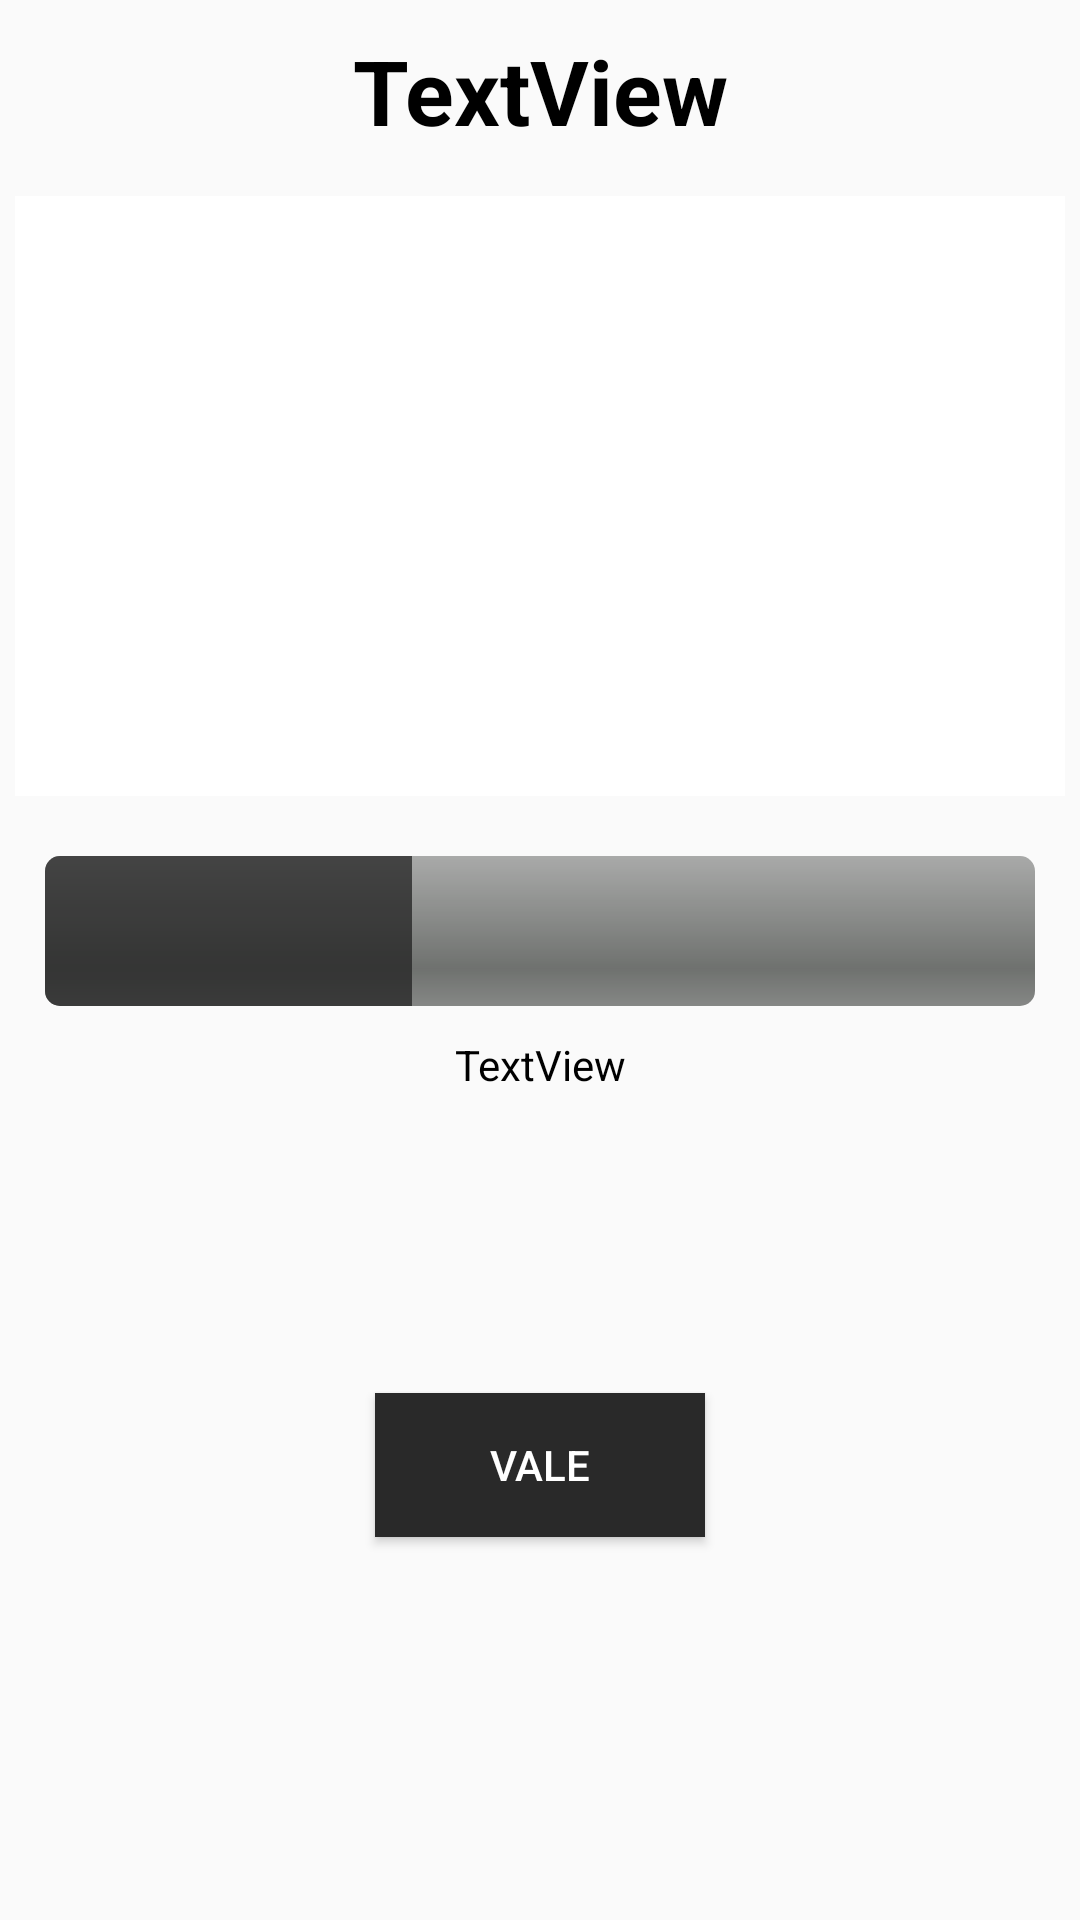

Android layout source for this screen:
<!-- AndroidManifest.xml: application theme Theme.AppCompat.Light.DarkActionBar -->
<!-- res/layout/activity_duracion_plato.xml -->
<?xml version="1.0" encoding="utf-8"?>
<LinearLayout xmlns:android="http://schemas.android.com/apk/res/android"
    xmlns:app="http://schemas.android.com/apk/res-auto"
    xmlns:tools="http://schemas.android.com/tools"
    android:layout_width="match_parent"
    android:layout_height="wrap_content"
    android:orientation="vertical"
    tools:context=".VerDuracionPlato">

    <TextView
        android:id="@+id/txtTituloDuracion"
        android:layout_width="match_parent"
        android:layout_height="wrap_content"
        android:layout_marginLeft="5dp"
        android:layout_marginTop="10dp"
        android:layout_marginRight="5dp"
        android:layout_marginBottom="15dp"
        android:text="TextView"
        android:textAlignment="center"
        android:textAllCaps="false"
        android:textColor="#000000"
        android:textSize="30sp"
        android:textStyle="bold" />

    <ImageButton
        android:id="@+id/imgComidaDuracion"
        android:layout_width="match_parent"
        android:layout_height="200dp"
        android:layout_marginLeft="5dp"
        android:layout_marginRight="5dp"
        android:background="#FFFFFF"
        android:scaleType="centerInside"
        tools:src="@tools:sample/backgrounds/scenic" />

    <Space
        android:layout_width="match_parent"
        android:layout_height="wrap_content"
        android:layout_marginBottom="20dp" />

    <ProgressBar
        android:id="@+id/pbDuracion"
        style="@android:style/Widget.ProgressBar.Horizontal"
        android:layout_width="match_parent"
        android:layout_height="50dp"
        android:layout_marginLeft="15dp"
        android:layout_marginRight="15dp"
        android:alpha="@dimen/material_emphasis_high_type"
        android:fadeScrollbars="false"
        android:indeterminate="false"
        android:max="27"
        android:mirrorForRtl="false"
        android:progress="10"
        android:progressTint="#BF000000" />

    <Space
        android:layout_width="match_parent"
        android:layout_height="wrap_content"
        android:layout_marginBottom="10dp" />

    <TextView
        android:id="@+id/txtDescripcionDuracion"
        android:layout_width="match_parent"
        android:layout_height="wrap_content"
        android:layout_marginLeft="5dp"
        android:layout_marginRight="5dp"
        android:gravity="center"
        android:text="TextView"
        android:textColor="#000000"
        android:textSize="14sp" />

    <Space
        android:layout_width="match_parent"
        android:layout_height="wrap_content"
        android:layout_marginBottom="100dp" />

    <Button
        android:id="@+id/btnVale"
        android:layout_width="match_parent"
        android:layout_height="wrap_content"
        android:layout_marginLeft="125dp"
        android:layout_marginRight="125dp"
        android:background="#292929"
        android:text="VALE"
        android:textColor="@color/white"
        app:icon="@drawable/ic_baseline_done_24" />

</LinearLayout>
<!-- resources referenced by this layout -->
<resources>

  <!-- not gathered from this repository: default colours our renderer supplied (Android Studio template values) -->
  <color name="white">#FFFFFFFF</color>
</resources>
